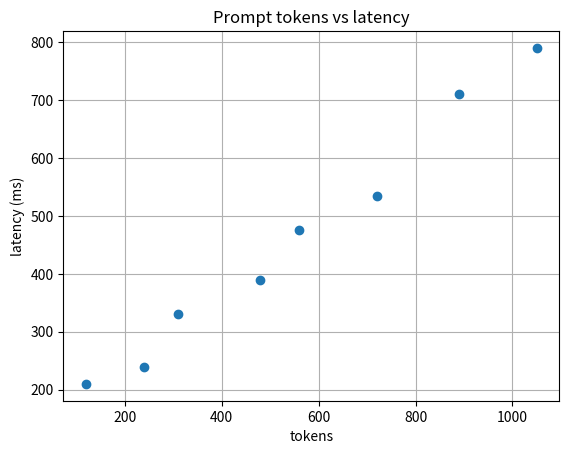

Python code for this plot:
# Scatter plot of prompt tokens vs response latency for 8 requests and print correlation.
import matplotlib.pyplot as plt
import numpy as np

tokens = np.array([120, 240, 310, 480, 560, 720, 890, 1050])
latency_ms = np.array([210, 240, 330, 390, 475, 535, 710, 790])

fig, ax = plt.subplots()
ax.scatter(tokens, latency_ms)
ax.set_title("Prompt tokens vs latency")
ax.set_xlabel("tokens")
ax.set_ylabel("latency (ms)")
ax.grid(True)
plt.show()

corr = round(float(np.corrcoef(tokens, latency_ms)[0, 1]), 2)
print("Correlation:", corr)
